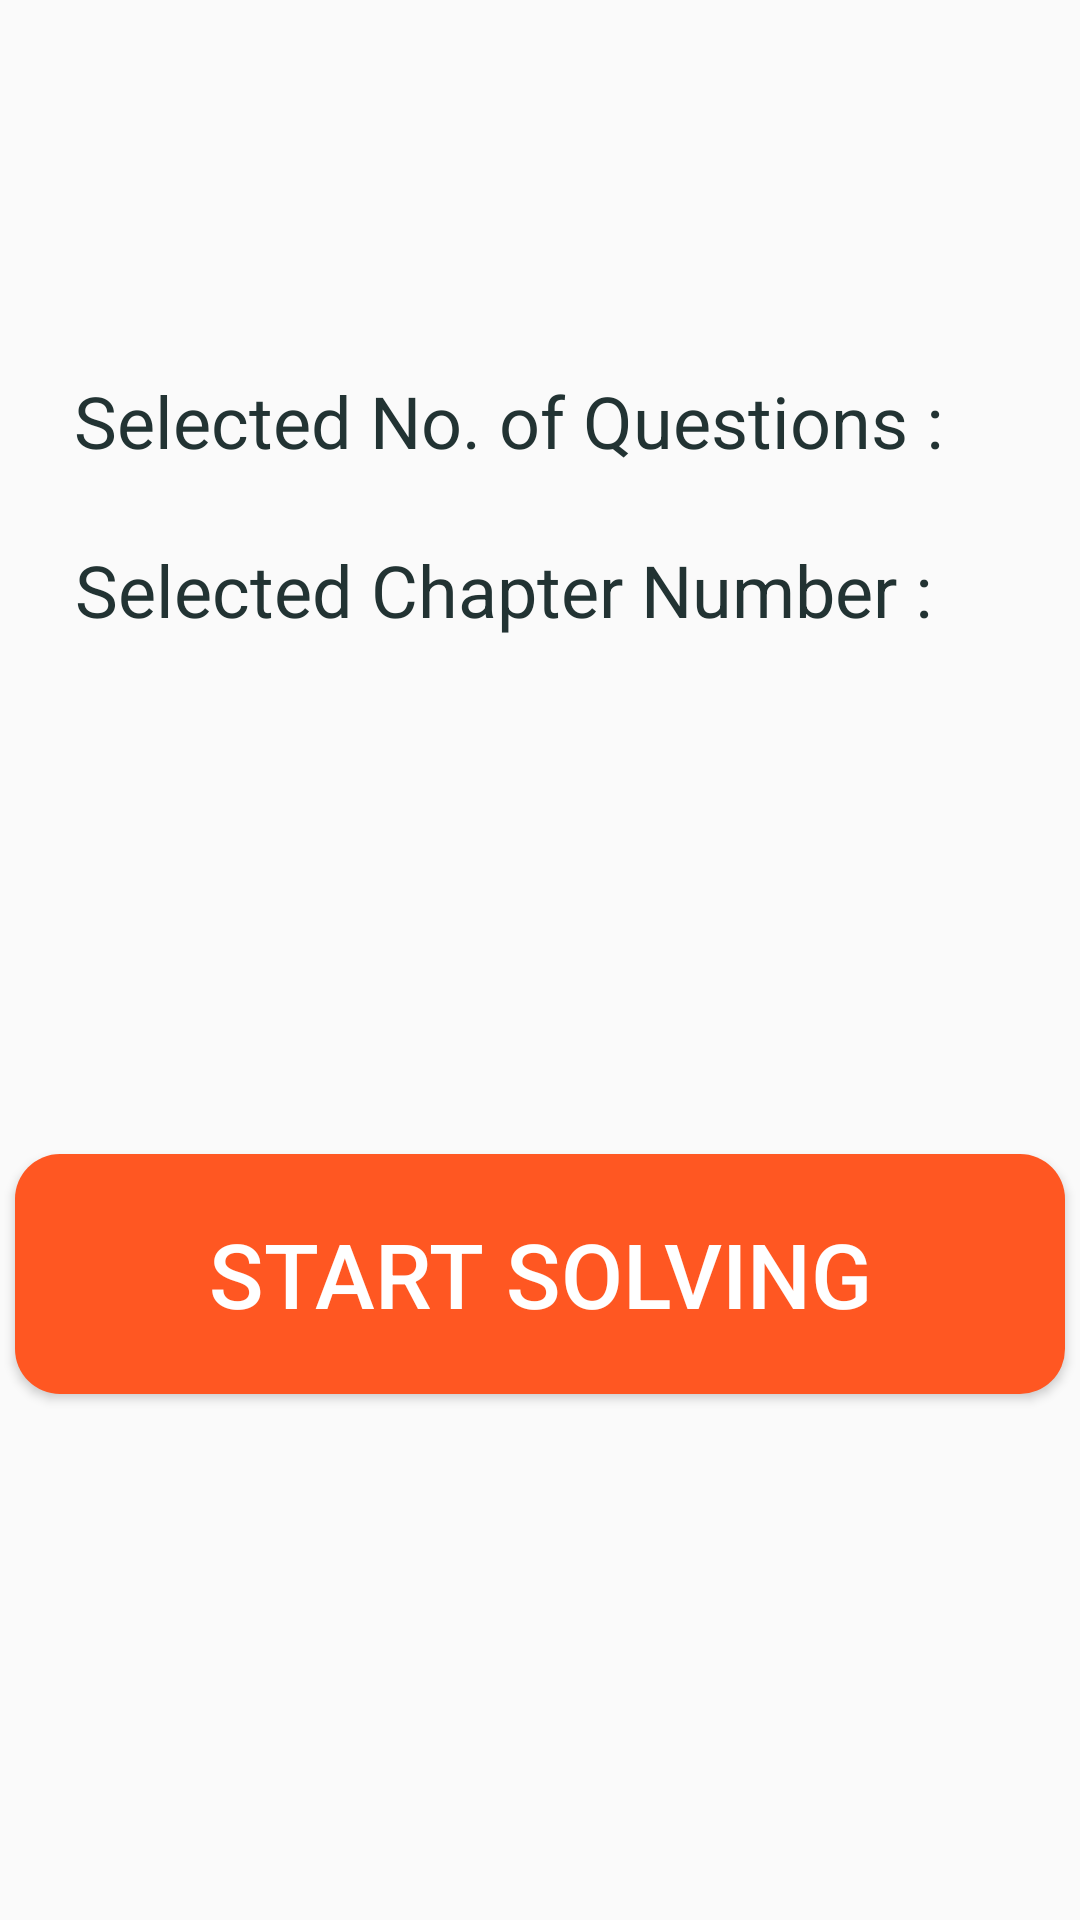

The Android layout XML behind this screen, and the referenced resources:
<!-- AndroidManifest.xml: application theme AppTheme -->
<!-- res/layout/activity_mcq.xml -->
<?xml version="1.0" encoding="utf-8"?>
<androidx.constraintlayout.widget.ConstraintLayout xmlns:android="http://schemas.android.com/apk/res/android"
    xmlns:app="http://schemas.android.com/apk/res-auto"
    xmlns:tools="http://schemas.android.com/tools"
    android:layout_width="match_parent"
    android:layout_height="match_parent"
    tools:context=".McqActivity">


    <TextView
        android:id="@+id/selectedQTv"
        android:layout_width="wrap_content"
        android:layout_height="wrap_content"
        android:layout_marginTop="124dp"
        android:text="@string/selected_no_of_questions"
        android:textColor="#233"
        android:textSize="24sp"
        app:layout_constraintEnd_toEndOf="parent"
        app:layout_constraintHorizontal_bias="0.349"
        app:layout_constraintStart_toStartOf="parent"
        app:layout_constraintTop_toTopOf="parent" />

    <TextView
        android:id="@+id/selectChapterTv"
        android:layout_width="wrap_content"
        android:layout_height="wrap_content"
        android:layout_marginTop="24dp"
        android:text="@string/selected_chapter_number"
        android:textColor="#233"
        android:textSize="24sp"
        app:layout_constraintEnd_toEndOf="parent"
        app:layout_constraintHorizontal_bias="0.338"
        app:layout_constraintStart_toStartOf="parent"
        app:layout_constraintTop_toBottomOf="@+id/selectedQTv" />

    <Button
        android:id="@+id/go_button"
        android:layout_width="350dp"
        android:layout_height="80dp"
        android:background="@drawable/button_bg"
        android:elevation="10dp"
        android:text="@string/start_solving"
        android:textColor="#fff"
        android:textSize="30sp"
        app:layout_constraintBottom_toBottomOf="parent"
        app:layout_constraintEnd_toEndOf="parent"
        app:layout_constraintHorizontal_bias="0.491"
        app:layout_constraintStart_toStartOf="parent"
        app:layout_constraintTop_toTopOf="parent"
        app:layout_constraintVertical_bias="0.687" />


</androidx.constraintlayout.widget.ConstraintLayout>
<!-- resources referenced by this layout -->
<resources>
  <!-- drawable button_bg (drawable) -->
  <?xml version="1.0" encoding="utf-8"?>
  <selector xmlns:android="http://schemas.android.com/apk/res/android">
      
      <item android:state_focused="false" android:state_selected="false" android:state_pressed="false" android:drawable="@drawable/rounded_field" />
      <item android:state_focused="false" android:state_selected="true" android:state_pressed="false" android:drawable="@drawable/rounded_field" />
      
      <item android:state_focused="true" android:state_selected="false" android:state_pressed="false" android:drawable="@drawable/button_press" />
      <item android:state_focused="true" android:state_selected="true" android:state_pressed="false" android:drawable="@drawable/button_press" />
      
      <item android:state_pressed="true" android:drawable="@drawable/button_press" />
  </selector>
  <string name="selected_chapter_number">Selected Chapter Number :</string>
  <string name="selected_no_of_questions">Selected No. of Questions : </string>
  <string name="start_solving">Start Solving</string>
  <style name="AppTheme" parent="Theme.AppCompat.Light.DarkActionBar">
          
          <item name="colorPrimary">@color/colorPrimary</item>
          <item name="colorPrimaryDark">@color/bgGray</item>
          <item name="colorAccent">@color/colorAccent</item>
          <item name="windowActionBar">false</item>
          <item name="windowNoTitle">true</item>
  
      </style>
  <!-- drawable rounded_field (drawable) -->
  <?xml version="1.0" encoding="utf-8"?>
  <shape xmlns:android="http://schemas.android.com/apk/res/android"
      android:shape="rectangle"
      android:padding="10dp">
  
      <solid android:color="@color/colorAccent" />
      <corners
          android:bottomRightRadius="15dp"
          android:bottomLeftRadius="15dp"
          android:topLeftRadius="15dp"
          android:topRightRadius="15dp" />
  </shape>
  <!-- drawable button_press (drawable) -->
  <?xml version="1.0" encoding="utf-8"?>
      <shape xmlns:android="http://schemas.android.com/apk/res/android"
          android:shape="rectangle"
          android:padding="10dp">
  
          <solid android:color="#B4FF5722" />
          <corners
              android:bottomRightRadius="15dp"
              android:bottomLeftRadius="15dp"
              android:topLeftRadius="15dp"
              android:topRightRadius="15dp" />
      </shape>
  <color name="colorPrimary">#B9F4F3F0</color>
  <color name="bgGray">#F4F3F0</color>
  <color name="colorAccent">#FF5722 </color>
</resources>
